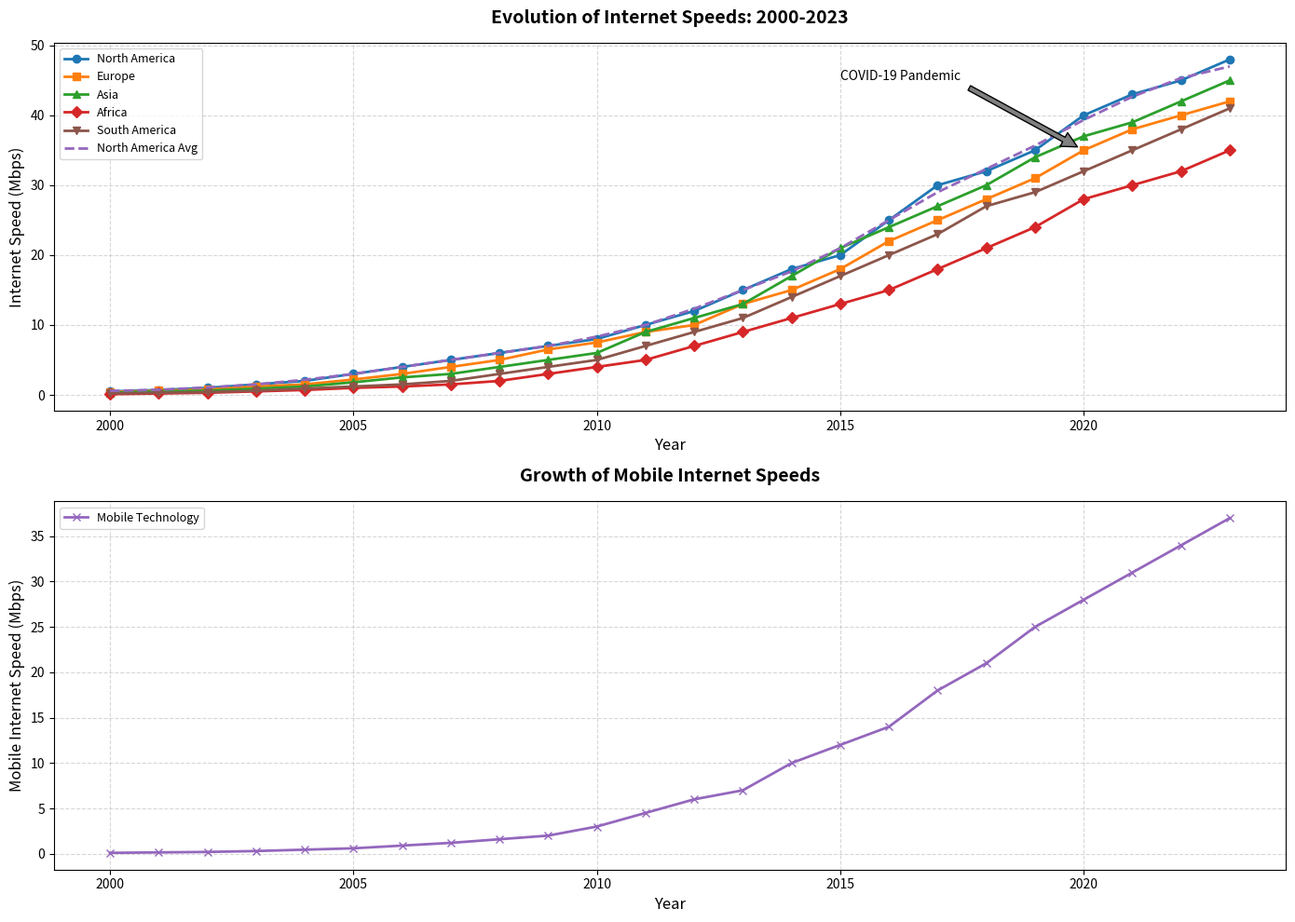

This figure's Python source:
import matplotlib.pyplot as plt
import numpy as np
from scipy.ndimage import uniform_filter1d

years = np.arange(2000, 2024)
north_america_speeds = [0.5, 0.7, 1, 1.5, 2, 3, 4, 5, 6, 7, 8, 10, 12, 15, 18, 20, 25, 30, 32, 35, 40, 43, 45, 48]
europe_speeds = [0.4, 0.6, 0.8, 1.2, 1.5, 2.2, 3, 4, 5, 6.5, 7.5, 9, 10, 13, 15, 18, 22, 25, 28, 31, 35, 38, 40, 42]
asia_speeds = [0.3, 0.5, 0.6, 0.9, 1.2, 1.8, 2.5, 3, 4, 5, 6, 9, 11, 13, 17, 21, 24, 27, 30, 34, 37, 39, 42, 45]
africa_speeds = [0.1, 0.2, 0.3, 0.5, 0.7, 1, 1.2, 1.5, 2, 3, 4, 5, 7, 9, 11, 13, 15, 18, 21, 24, 28, 30, 32, 35]
south_america_speeds = [0.2, 0.3, 0.4, 0.6, 0.9, 1.2, 1.5, 2, 3, 4, 5, 7, 9, 11, 14, 17, 20, 23, 27, 29, 32, 35, 38, 41]
mobile_speeds = [0.1, 0.15, 0.2, 0.3, 0.45, 0.6, 0.9, 1.2, 1.6, 2, 3, 4.5, 6, 7, 10, 12, 14, 18, 21, 25, 28, 31, 34, 37]

fig, axs = plt.subplots(nrows=2, ncols=1, figsize=(14, 10))

# Shuffled colors for each line
colors = ['#ff7f0e', '#9467bd', '#d62728', '#8c564b', '#1f77b4', '#2ca02c']

axs[0].plot(years, north_america_speeds, marker='o', color=colors[4], label='North America', linewidth=2)
axs[0].plot(years, europe_speeds, marker='s', color=colors[0], label='Europe', linewidth=2)
axs[0].plot(years, asia_speeds, marker='^', color=colors[5], label='Asia', linewidth=2)
axs[0].plot(years, africa_speeds, marker='D', color=colors[2], label='Africa', linewidth=2)
axs[0].plot(years, south_america_speeds, marker='v', color=colors[3], label='South America', linewidth=2)

na_moving_avg = uniform_filter1d(north_america_speeds, size=3)
axs[0].plot(years, na_moving_avg, linestyle='--', color=colors[1], label='North America Avg', linewidth=2)

axs[0].annotate('COVID-19 Pandemic', xy=(2020, 35), xytext=(2015, 45),
                arrowprops=dict(facecolor='gray', shrink=0.05), fontsize=10, fontstyle='italic')

axs[0].set_title('Evolution of Internet Speeds: 2000-2023', fontsize=14, fontweight='bold', pad=15)
axs[0].set_xlabel('Year', fontsize=12)
axs[0].set_ylabel('Internet Speed (Mbps)', fontsize=12)
axs[0].grid(visible=True, linestyle='--', alpha=0.5)
axs[0].legend(loc='upper left', fontsize=9)

axs[1].plot(years, mobile_speeds, marker='x', color=colors[1], label='Mobile Technology', linewidth=2)
axs[1].set_title('Growth of Mobile Internet Speeds', fontsize=14, fontweight='bold', pad=15)
axs[1].set_xlabel('Year', fontsize=12)
axs[1].set_ylabel('Mobile Internet Speed (Mbps)', fontsize=12)
axs[1].grid(visible=True, linestyle='--', alpha=0.5)
axs[1].legend(loc='upper left', fontsize=9)

plt.tight_layout()
plt.show()
